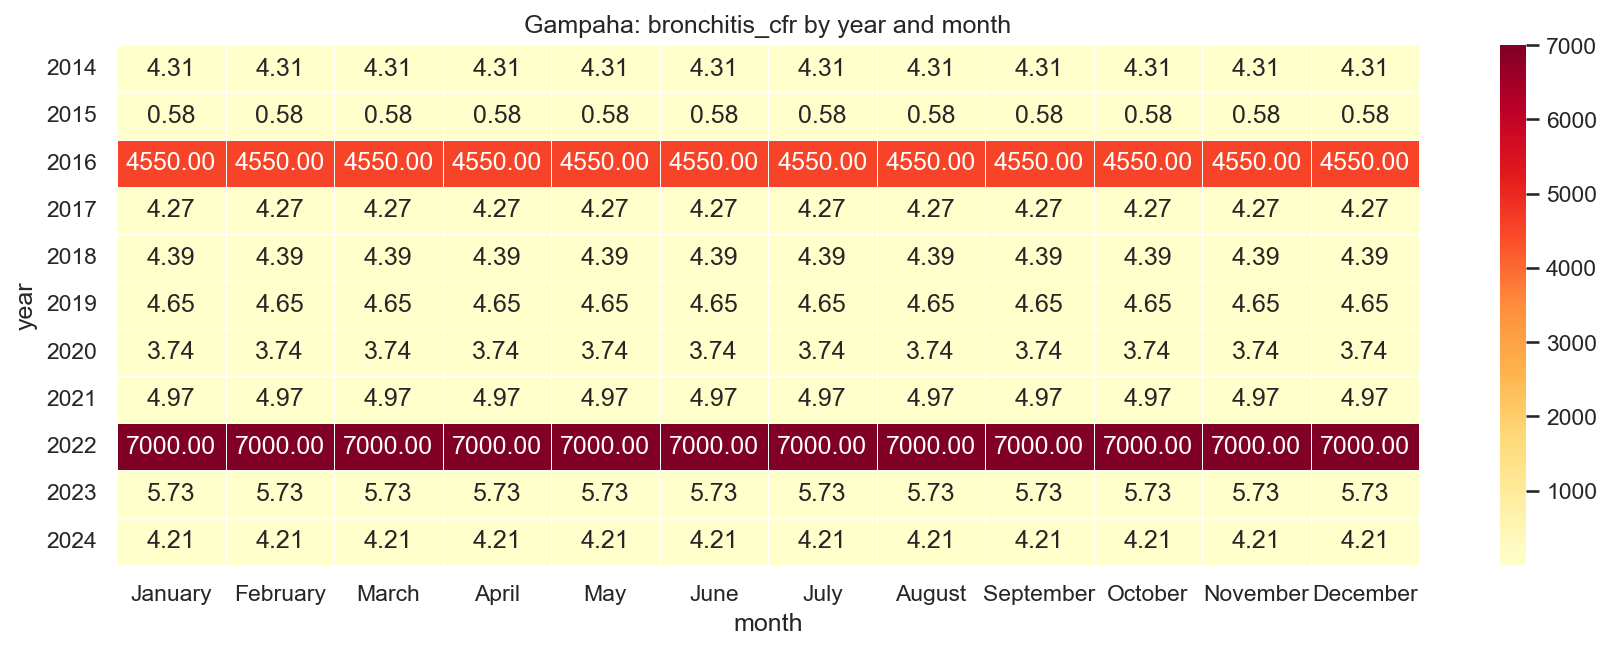

The table this chart was drawn from, first rows:
year, January, February, March, April, May, June, July, August, September, October, November, December
2014, 4.31, 4.31, 4.31, 4.31, 4.31, 4.31, 4.31, 4.31, 4.31, 4.31, 4.31, 4.31
2015, 0.58, 0.58, 0.58, 0.58, 0.58, 0.58, 0.58, 0.58, 0.58, 0.58, 0.58, 0.58
2016, 4550, 4550, 4550, 4550, 4550, 4550, 4550, 4550, 4550, 4550, 4550, 4550
2017, 4.27, 4.27, 4.27, 4.27, 4.27, 4.27, 4.27, 4.27, 4.27, 4.27, 4.27, 4.27
2018, 4.39, 4.39, 4.39, 4.39, 4.39, 4.39, 4.39, 4.39, 4.39, 4.39, 4.39, 4.39
2019, 4.65, 4.65, 4.65, 4.65, 4.65, 4.65, 4.65, 4.65, 4.65, 4.65, 4.65, 4.65
2020, 3.74, 3.74, 3.74, 3.74, 3.74, 3.74, 3.74, 3.74, 3.74, 3.74, 3.74, 3.74
2021, 4.97, 4.97, 4.97, 4.97, 4.97, 4.97, 4.97, 4.97, 4.97, 4.97, 4.97, 4.97
2022, 7000, 7000, 7000, 7000, 7000, 7000, 7000, 7000, 7000, 7000, 7000, 7000
2023, 5.73, 5.73, 5.73, 5.73, 5.73, 5.73, 5.73, 5.73, 5.73, 5.73, 5.73, 5.73
2024, 4.21, 4.21, 4.21, 4.21, 4.21, 4.21, 4.21, 4.21, 4.21, 4.21, 4.21, 4.21
